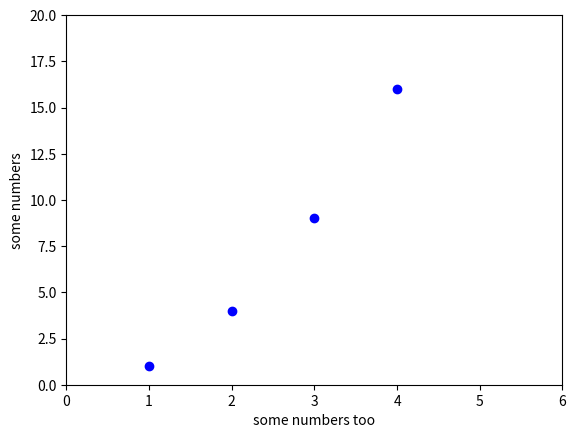

Write Python code to recreate this figure.
import matplotlib.pyplot as plt
plt.plot([1, 2, 3, 4], [1, 4, 9, 16], 'bo')
plt.axis([0, 6, 0, 20])
plt.ylabel('some numbers')
plt.xlabel('some numbers too')
plt.show()